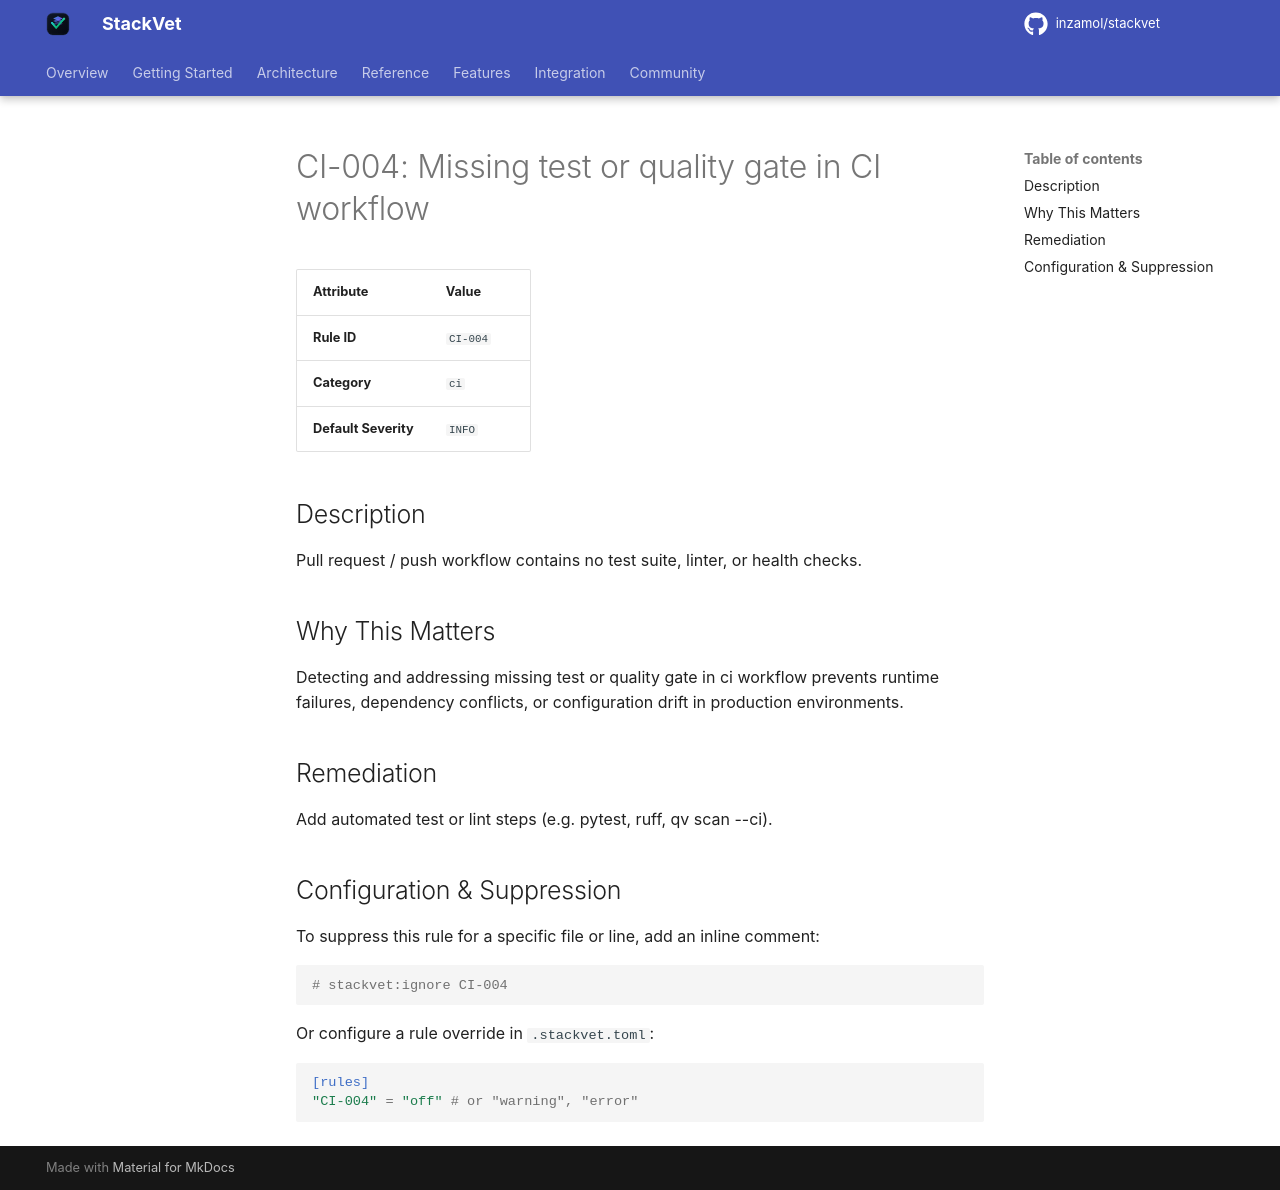

repository: inzamol/stackvet · page: rules/CI-004/index.html · generator: mkdocs

# CI-004: Missing test or quality gate in CI workflow

| Attribute | Value |
|-----------|-------|
| **Rule ID** | `CI-004` |
| **Category** | `ci` |
| **Default Severity** | `INFO` |

## Description
Pull request / push workflow contains no test suite, linter, or health checks.

## Why This Matters
Detecting and addressing missing test or quality gate in ci workflow prevents runtime failures, dependency conflicts, or configuration drift in production environments.

## Remediation
Add automated test or lint steps (e.g. pytest, ruff, qv scan --ci).

## Configuration & Suppression
To suppress this rule for a specific file or line, add an inline comment:

```python
# stackvet:ignore CI-004
```

Or configure a rule override in `.stackvet.toml`:

```toml
[rules]
"CI-004" = "off" # or "warning", "error"
```
